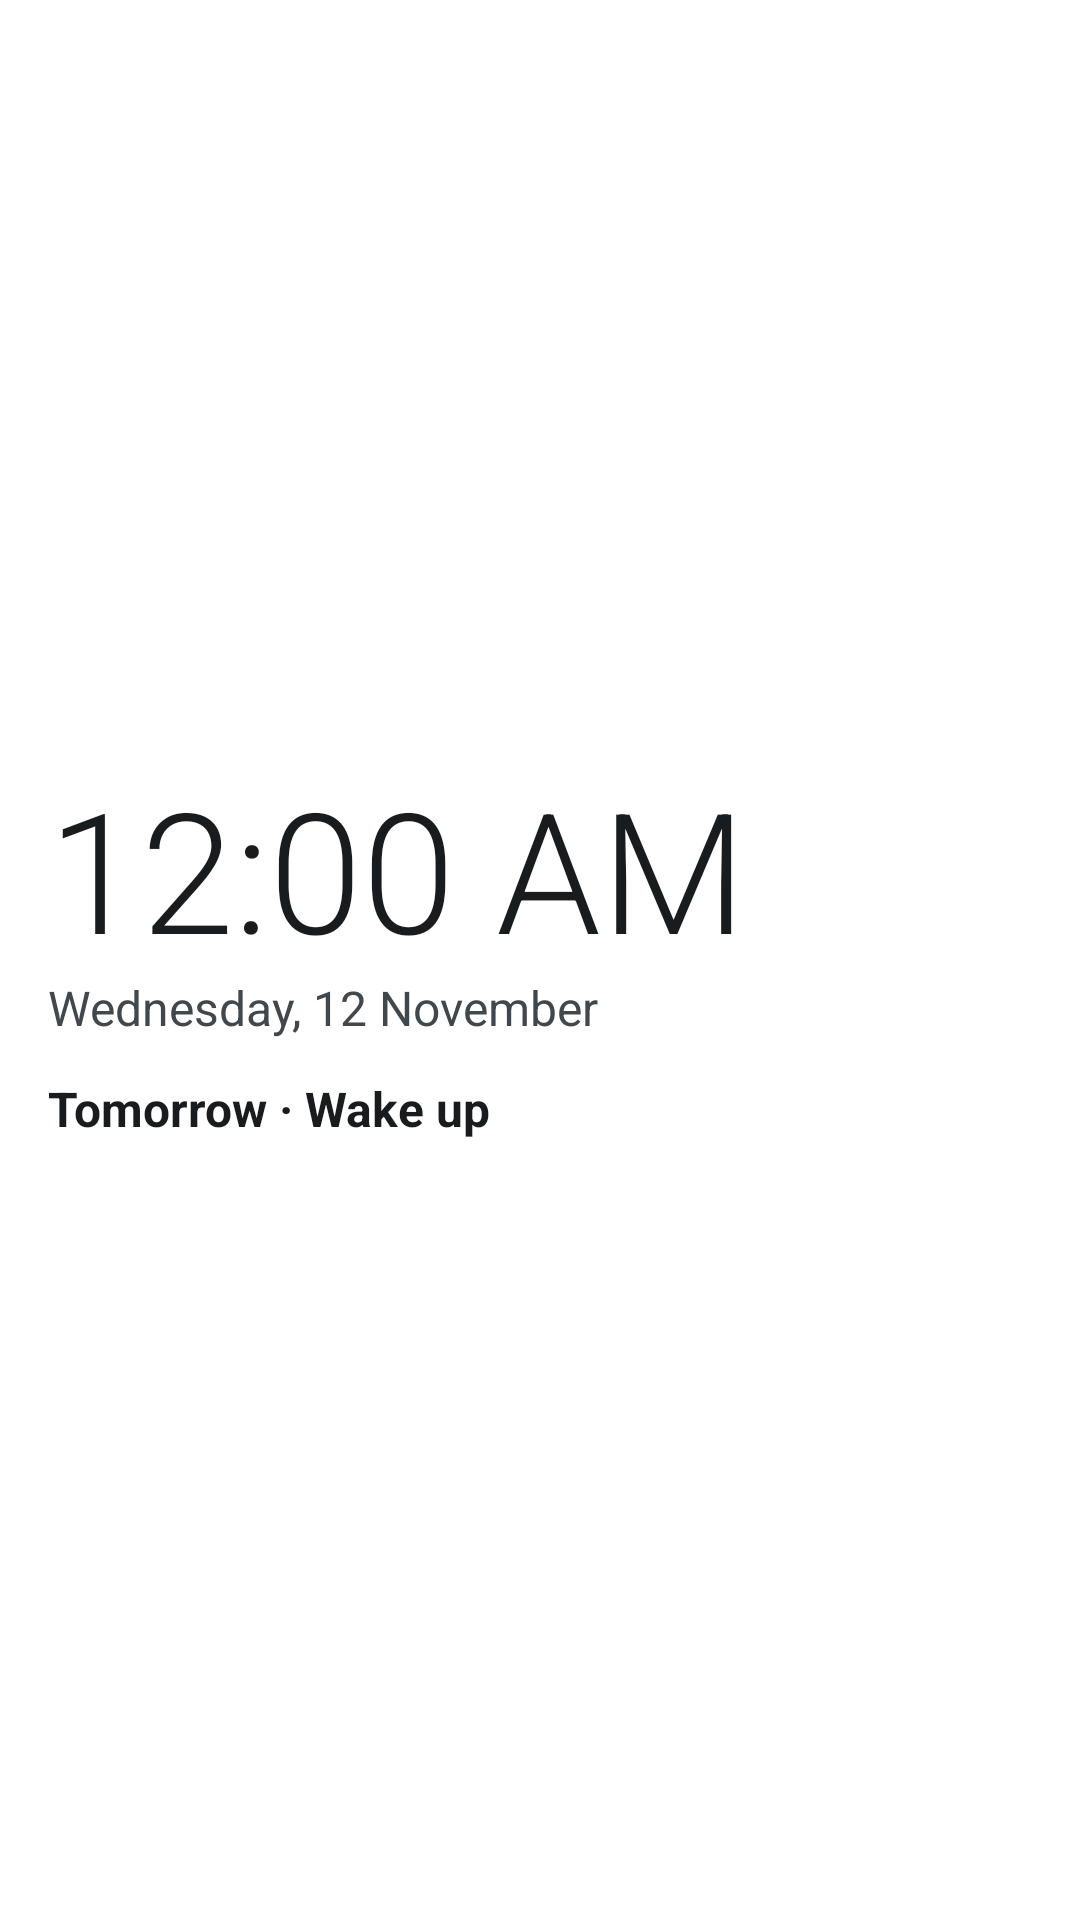

The Android layout XML behind this screen, and the referenced resources:
<!-- AndroidManifest.xml: application theme Theme.WakeNudge.Splash -->
<!-- res/layout/widget_preview_clock.xml -->
<?xml version="1.0" encoding="utf-8"?>
<LinearLayout xmlns:android="http://schemas.android.com/apk/res/android"
    android:layout_width="match_parent"
    android:layout_height="match_parent"
    android:background="@drawable/widget_preview_bg"
    android:gravity="center_vertical"
    android:orientation="vertical"
    android:padding="16dp">

    <TextClock
        android:layout_width="wrap_content"
        android:layout_height="wrap_content"
        android:fontFamily="sans-serif-light"
        android:includeFontPadding="false"
        android:singleLine="true"
        android:textColor="@color/widget_clock_text"
        android:textSize="56sp" />

    <TextView
        android:layout_width="wrap_content"
        android:layout_height="wrap_content"
        android:singleLine="true"
        android:text="@string/widget_preview_date"
        android:textColor="@color/widget_clock_text_variant"
        android:textSize="16sp" />

    <TextView
        android:layout_width="wrap_content"
        android:layout_height="wrap_content"
        android:layout_marginTop="12dp"
        android:singleLine="true"
        android:text="@string/widget_line_time_day_preview"
        android:textColor="@color/widget_clock_text"
        android:textSize="16sp"
        android:textStyle="bold" />
</LinearLayout>
<!-- resources referenced by this layout -->
<resources>
  <color name="widget_clock_text">#FF1C1B20</color>
  <color name="widget_clock_text_variant">#FF48454F</color>
  <string name="widget_line_time_day_preview">Tomorrow · Wake up</string>
  <string name="widget_preview_date">Wednesday, 12 November</string>
  <style name="Theme.WakeNudge.Splash" parent="Theme.SplashScreen">
          <item name="windowSplashScreenBackground">@color/splash_bg</item>
          <item name="windowSplashScreenAnimatedIcon">@drawable/ic_launcher_foreground</item>
          <item name="postSplashScreenTheme">@style/Theme.WakeNudge</item>
      </style>
  <color name="splash_bg">#FF1F1A5C</color>
  <!-- drawable ic_launcher_foreground (drawable) -->
  <?xml version="1.0" encoding="utf-8"?>
  <vector xmlns:android="http://schemas.android.com/apk/res/android"
      xmlns:aapt="http://schemas.android.com/aapt"
      android:width="108dp"
      android:height="108dp"
      android:viewportWidth="108"
      android:viewportHeight="108">
      
      <path
          android:pathData="M59.345,32.365A9.039,9.039 0 0,0 64.099,34.095A9.039,9.039 0 0,1 72.288,40.966A9.039,9.039 0 0,0 74.817,45.347A9.039,9.039 0 0,1 76.674,55.875A9.039,9.039 0 0,0 75.795,60.857A9.039,9.039 0 0,1 70.45,70.115A9.039,9.039 0 0,0 66.575,73.367A9.039,9.039 0 0,1 56.529,77.023A9.039,9.039 0 0,0 51.471,77.023A9.039,9.039 0 0,1 41.425,73.367A9.039,9.039 0 0,0 37.55,70.115A9.039,9.039 0 0,1 32.205,60.857A9.039,9.039 0 0,0 31.326,55.875A9.039,9.039 0 0,1 33.183,45.347A9.039,9.039 0 0,0 35.712,40.966A9.039,9.039 0 0,1 43.901,34.095A9.039,9.039 0 0,0 48.655,32.365A9.039,9.039 0 0,1 59.345,32.365Z">
          <aapt:attr name="android:fillColor">
              <gradient
                  android:type="linear"
                  android:startX="54"
                  android:startY="28.445"
                  android:endX="54"
                  android:endY="80.445">
                  <item android:offset="0" android:color="#FFFFE070" />
                  <item android:offset="1" android:color="#FFFF7A55" />
              </gradient>
          </aapt:attr>
      </path>
      
      <path
          android:fillColor="#FF1F1A5C"
          android:pathData="M50.948,50.898A1.3,1.3 0 0,0 51.4,49.912L51.4,37.545A2.6,2.6 0 0,1 56.6,37.545L56.6,49.912A1.3,1.3 0 0,0 57.052,50.898A4.68,4.68 0 0,1 55.87,58.736A1.3,1.3 0 0,0 55.263,59.277L51.45,65.883A3.51,3.51 0 0,1 45.37,62.373L49.184,55.767A1.3,1.3 0 0,0 49.35,54.971A4.68,4.68 0 0,1 50.948,50.898Z" />
  </vector>
  <style name="Theme.WakeNudge" parent="android:Theme.Material.Light.NoActionBar">
          <item name="android:windowBackground">@color/window_bg_light</item>
          <item name="android:statusBarColor">@android:color/transparent</item>
          <item name="android:navigationBarColor">@android:color/transparent</item>
          <item name="android:windowLightStatusBar">true</item>
      </style>
  <color name="window_bg_light">#FFFCF8FF</color>
</resources>
